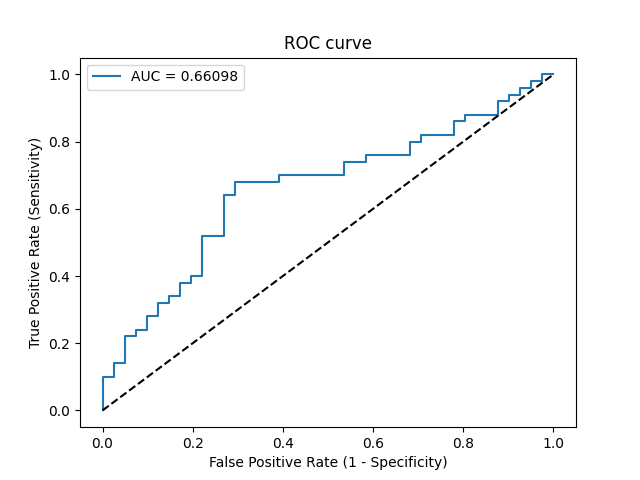

The table this chart was drawn from, first rows:
Threshold, Sensitivity, Specificity, NPV, PPV
inf, 0.0, 1.0, 0.4505, 0
0.8282, 0.02, 1.0, 0.4556, 1.0
0.7485, 0.1, 1.0, 0.4767, 1.0
0.7278, 0.1, 0.9756, 0.4706, 0.8333
0.7185, 0.14, 0.9756, 0.4819, 0.875
0.715, 0.14, 0.9512, 0.4756, 0.7778
0.6803, 0.22, 0.9512, 0.5, 0.8462
0.6798, 0.22, 0.9268, 0.4935, 0.7857
0.6694, 0.24, 0.9268, 0.5, 0.8
0.6569, 0.24, 0.9024, 0.4933, 0.75
0.6445, 0.28, 0.9024, 0.5068, 0.7778
0.634, 0.28, 0.878, 0.5, 0.7368
0.6308, 0.32, 0.878, 0.5143, 0.7619
0.626, 0.32, 0.8537, 0.5072, 0.7273
0.6161, 0.34, 0.8537, 0.5147, 0.7391
0.6141, 0.34, 0.8293, 0.5075, 0.7083
0.5975, 0.38, 0.8293, 0.5231, 0.7308
0.5931, 0.38, 0.8049, 0.5156, 0.7037
0.5901, 0.4, 0.8049, 0.5238, 0.7143
0.5883, 0.4, 0.7805, 0.5161, 0.6897
0.5631, 0.52, 0.7805, 0.5714, 0.7429
0.5536, 0.52, 0.7317, 0.5556, 0.7027
0.5235, 0.64, 0.7317, 0.625, 0.7442
0.5193, 0.64, 0.7073, 0.617, 0.7273
0.5106, 0.68, 0.7073, 0.6444, 0.7391
0.4777, 0.68, 0.6098, 0.6098, 0.68
0.4755, 0.7, 0.6098, 0.625, 0.6863
0.462, 0.7, 0.4634, 0.5588, 0.614
0.4605, 0.74, 0.4634, 0.5938, 0.6271
0.4583, 0.74, 0.4146, 0.5667, 0.6066
0.4535, 0.76, 0.4146, 0.5862, 0.6129
0.4344, 0.76, 0.3171, 0.52, 0.5758
0.4292, 0.8, 0.3171, 0.5652, 0.5882
0.4215, 0.8, 0.2927, 0.5455, 0.5797
0.4205, 0.82, 0.2927, 0.5714, 0.5857
0.4079, 0.82, 0.2195, 0.5, 0.5616
0.4051, 0.86, 0.2195, 0.5625, 0.5733
0.3892, 0.86, 0.1951, 0.5333, 0.5658
0.3803, 0.88, 0.1951, 0.5714, 0.5714
0.3489, 0.88, 0.122, 0.4545, 0.55
0.3398, 0.92, 0.122, 0.5556, 0.561
0.3117, 0.92, 0.09756, 0.5, 0.5542
0.2975, 0.94, 0.09756, 0.5714, 0.5595
0.28, 0.94, 0.07317, 0.5, 0.5529
0.2789, 0.96, 0.07317, 0.6, 0.5581
0.2781, 0.96, 0.04878, 0.5, 0.5517
0.2642, 0.98, 0.04878, 0.6667, 0.5568
0.2566, 0.98, 0.02439, 0.5, 0.5506
0.198, 1.0, 0.02439, 1.0, 0.5556
0.1497, 1.0, 0.0, 0, 0.5495
